Photos from the image-classification dataset "UseSteeringWheel-ImageProcessing-DeepLearning-HandGesture" in the GitHub repository bilge97/UseSteeringWheel-ImageProcessing-DeepLearning-HandGesture. Its 3 classes are: left, right, stop.

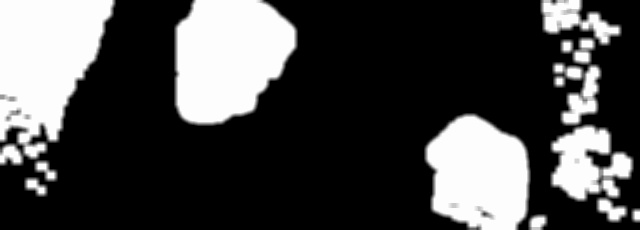
Label: left

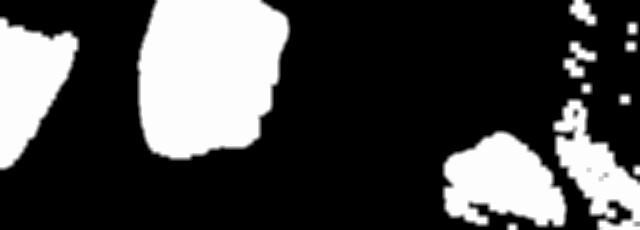
Label: left

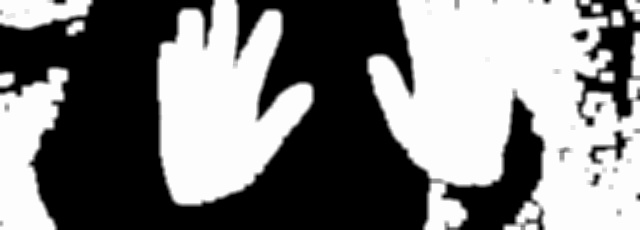
Label: stop

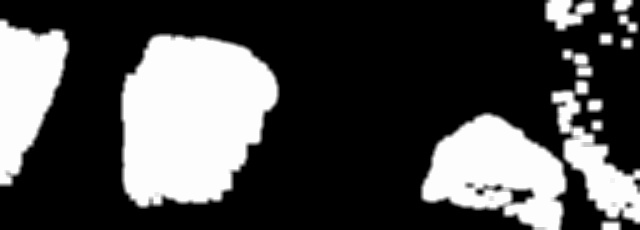
Label: right

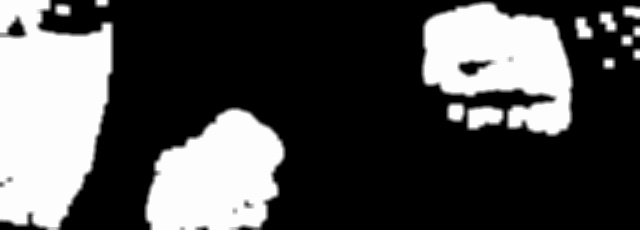
Label: right

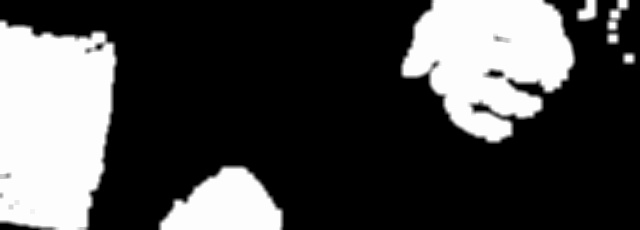
Label: right
